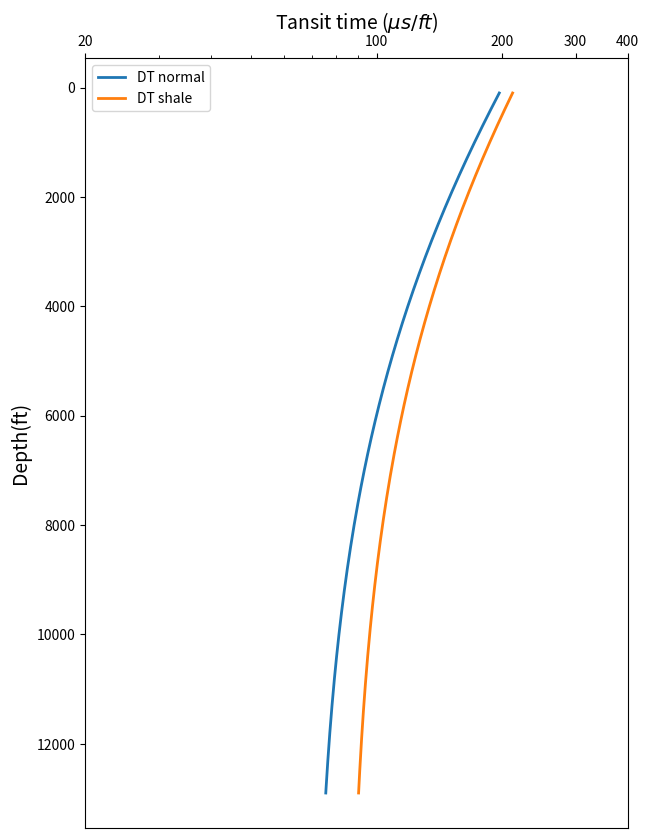

The matplotlib source for this figure: (Note: this script raises an exception after producing the figure.)
import numpy as np
import matplotlib.pyplot as plt
from matplotlib.ticker import ScalarFormatter


t = np.arange(0.01,20.0, 0.01)

z = np.arange(100,13000,100) # depth

dtm= 70
dtml = 200
c = 0.000245

dtn= dtm + (dtml - dtm)*np.exp(-c*z)

print(len(t))

def nct_plot(z1, dtn1, z2, dtn2, labels=['DT normal', 'DT shale']):
    """TODO: Docstring for nct_plot.

    :z1: TODO
    :dt1: TODO
    :z2: TODO
    :dt2: TODO
    :labels: TODO
    :'DT shale']: TODO
    :returns: TODO

    """
    pass
    xmax= np.max([dtn1.max(),dtn2.max()])//100 +200

    fig = plt.figure(figsize=(7, 10)) 
    ax = plt.subplot()
    ax.set_xscale('log')
    ax.plot(dtn1,z1, linewidth=2, label=labels[0])
    ax.plot(dtn2,z2, linewidth=2, label=labels[1])
    #plt.title('semilogy')
    ax.set_xlim([20,xmax])
    ax.invert_yaxis()
    ax.xaxis.tick_top()
    ax.xaxis.set_major_formatter(ScalarFormatter())
    ax.set_xlabel(r'Tansit time ($\mu s/ft$)', fontsize=14)
    ax.set_ylabel('Depth(ft)',fontsize=14)
    ax.xaxis.set_label_position('top')
    plt.xticks([20,100,200,300,400])
    plt.legend(loc='upper left')
    plt.grid(b=True,which='major', color='0.4', linestyle='-')
    plt.grid(b=True,which='minor', color='0.75', linestyle='-')
    plt.minorticks_on()
    ax.set_axisbelow(True)
    plt.show()


if __name__ == '__main__':
    nct_plot(z, dtn, z, 15+dtn)

